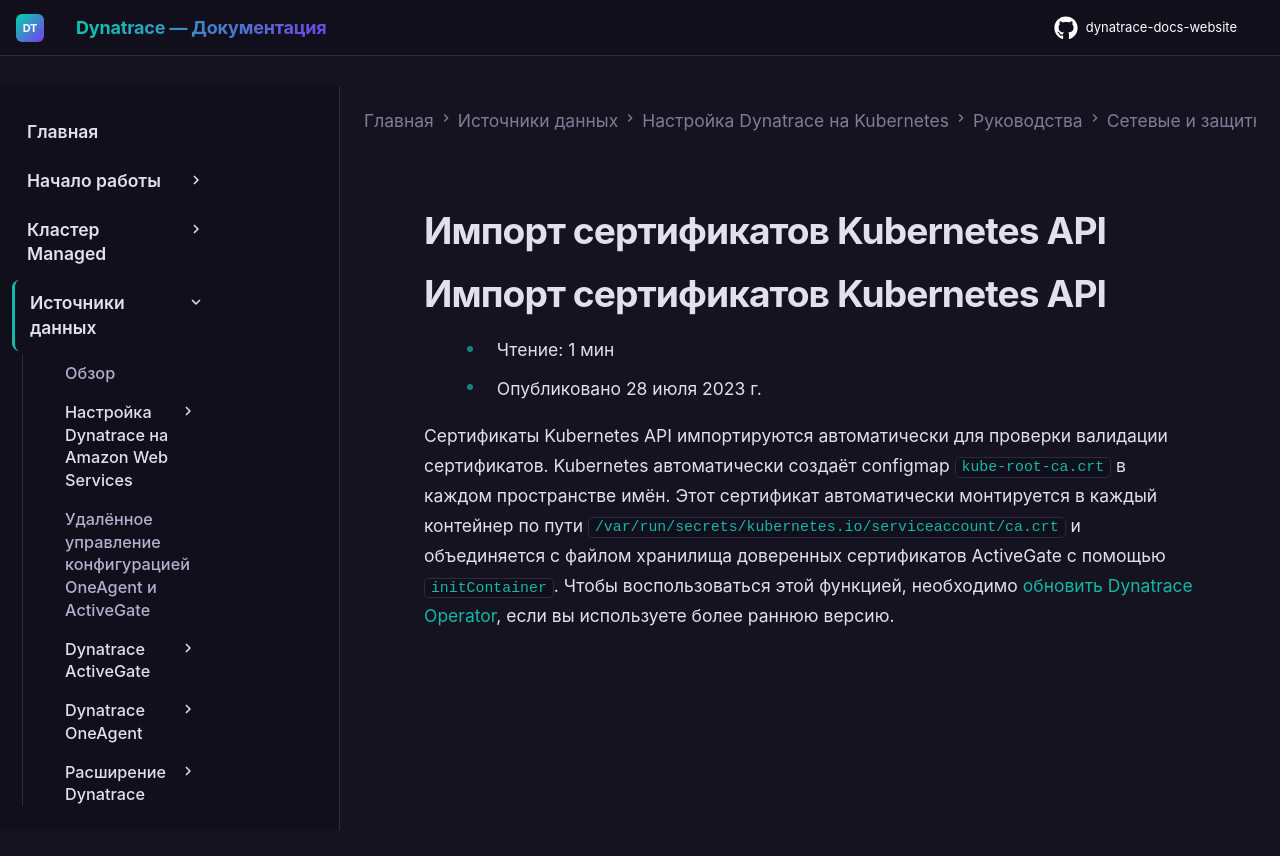

repository: Yerkebulan-Ardabayev/dynatrace-docs-website · page: managed-ru/ingest-from/setup-on-k8s/guides/networking-security-compliance/advanced-security-configurations/api-certificates/index.html · generator: mkdocs

---
title: Импорт сертификатов Kubernetes API
source: https://docs.dynatrace.com/managed/ingest-from/setup-on-k8s/guides/networking-security-compliance/advanced-security-configurations/api-certificates
scraped: 2026-05-12T12:09:10.726489
---

# Импорт сертификатов Kubernetes API

# Импорт сертификатов Kubernetes API

* Чтение: 1 мин
* Опубликовано 28 июля 2023 г.

Сертификаты Kubernetes API импортируются автоматически для проверки валидации сертификатов. Kubernetes автоматически создаёт configmap `kube-root-ca.crt` в каждом пространстве имён. Этот сертификат автоматически монтируется в каждый контейнер по пути `/var/run/secrets/kubernetes.io/serviceaccount/ca.crt` и объединяется с файлом хранилища доверенных сертификатов ActiveGate с помощью `initContainer`.
Чтобы воспользоваться этой функцией, необходимо [обновить Dynatrace Operator](/managed/ingest-from/setup-on-k8s/guides/deployment-and-configuration/updates-and-maintenance/update-uninstall-operator#update "Процедуры обновления и удаления Dynatrace Operator"), если вы используете более раннюю версию.
